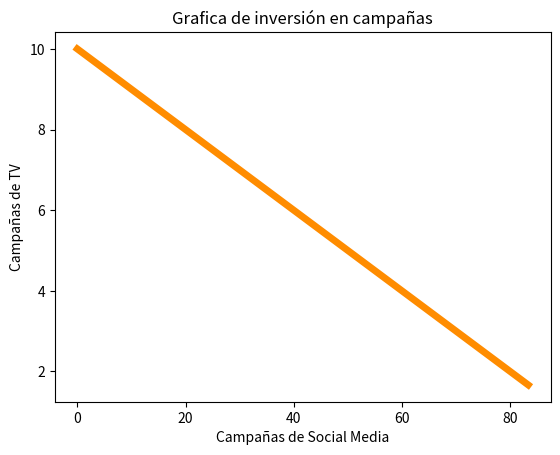

The script that saved this image:
import matplotlib.pyplot as plt
import numpy as np


def g(x):
  y = (2500 - 25*x) / 250
  return y


# Mínimo de campañas
min = 0
# Maximo de campañas de Social Media
max_x = 2500 / 30
# Maximo de campañas de TV
max_y = 2500 / 200

# Generar puntos para la gráfica
x = np.linspace(min, max_x, 100)


# Grafica de funcion
plt.plot(x, g(x), color = "darkorange", linewidth=5)


# Detalles de la gráfica
plt.xlabel('Campañas de Social Media')
plt.ylabel('Campañas de TV')
plt.title("Grafica de inversión en campañas")


plt.show()